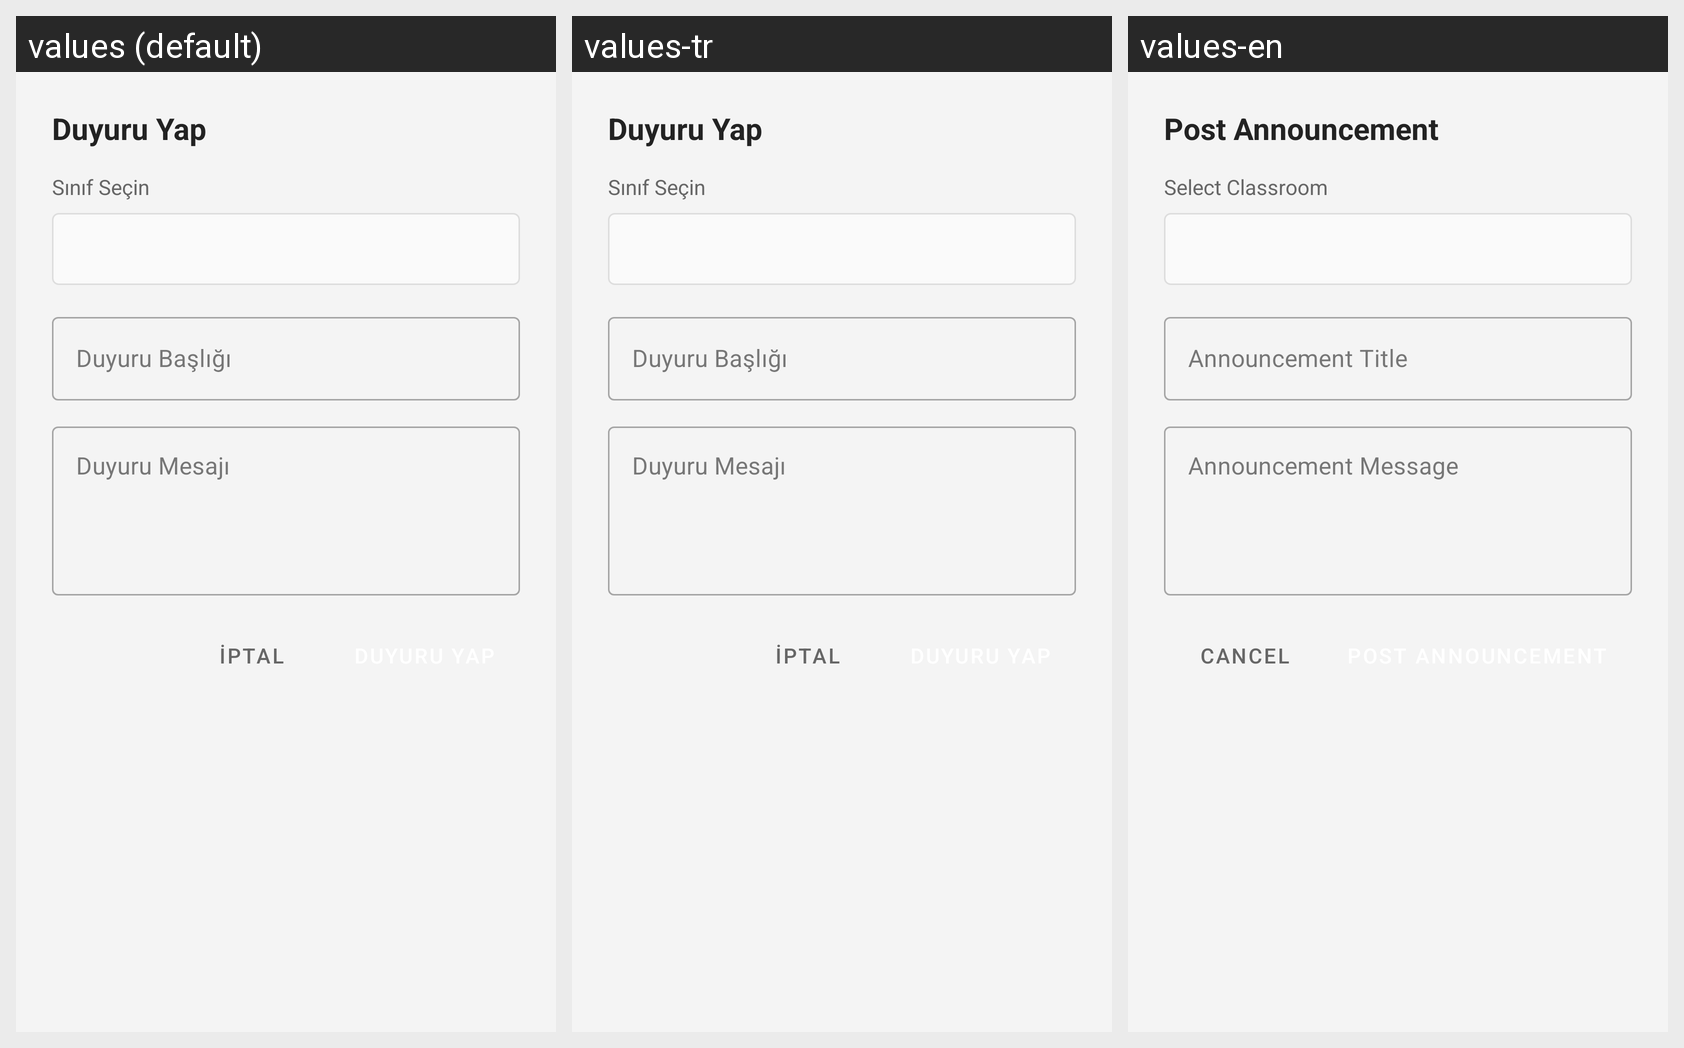

Locale-by-locale string values for the Android screen shown in this grid:
Android screen res/layout/dialog_create_announcement.xml rendered under 3 locales, left to right: values (default), values-tr, values-en. Device: Nexus 5 (rendered at 1080×1920; each locale shown at half size, 540×960, under a caption strip naming it); theme Theme.CLearn.
Strings drawn on this screen, with the default value and each locale's value (text and hints the layout hard-codes, and strings that could not be matched under every locale, appear in the picture but are not listed):

announcement_title
  values: Duyuru Yap
  values-tr: Duyuru Yap
  values-en: Post Announcement

hint_select_classroom
  values: Sınıf Seçin
  values-tr: Sınıf Seçin
  values-en: Select Classroom

hint_announcement_title
  values: Duyuru Başlığı
  values-tr: Duyuru Başlığı
  values-en: Announcement Title

hint_announcement_message
  values: Duyuru Mesajı
  values-tr: Duyuru Mesajı
  values-en: Announcement Message

btn_cancel
  values: İptal
  values-tr: İptal
  values-en: Cancel

btn_post_announcement
  values: Duyuru Yap
  values-tr: Duyuru Yap
  values-en: Post Announcement
